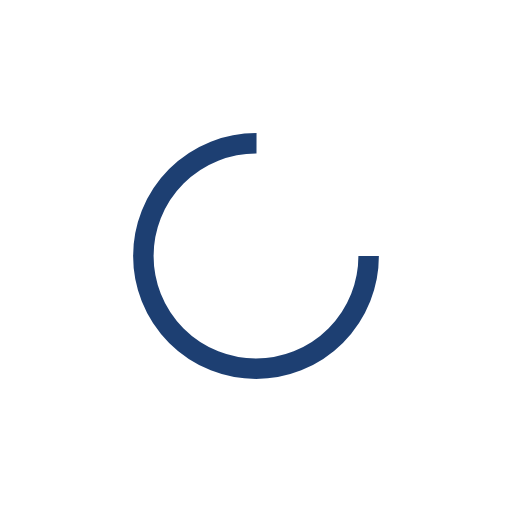
t = 0.00 s
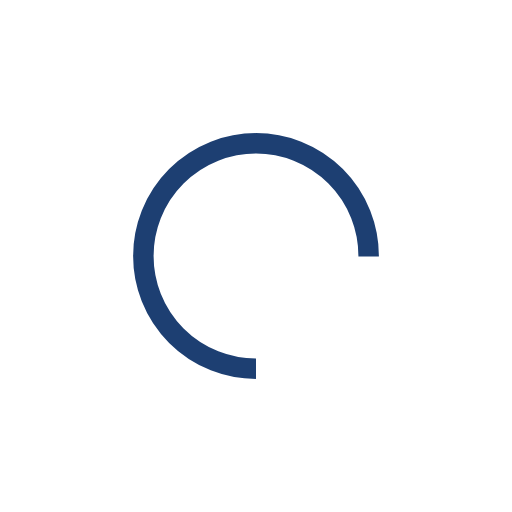
t = 0.25 s
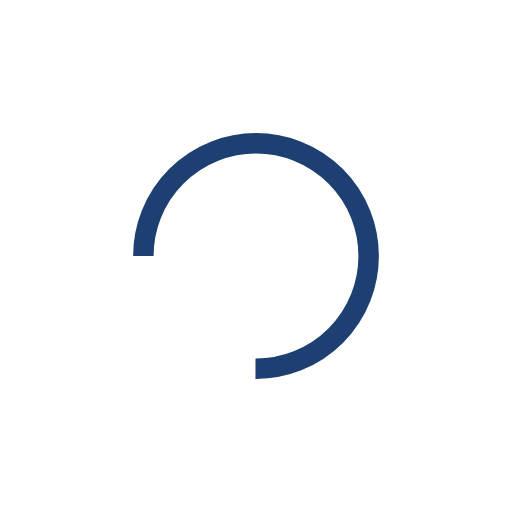
t = 0.50 s
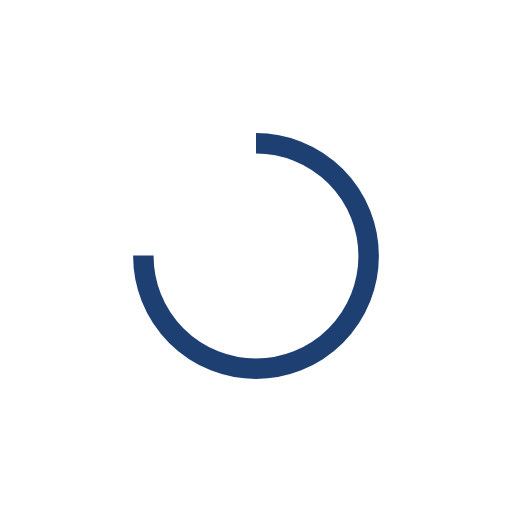
t = 0.75 s

The animated SVG that drew these frames (rendered in a browser with its animation timeline set to each time). Animation: 1 SMIL element (animateTransform=1); one cycle of 1.00 s, repeats indefinitely.

<?xml version="1.0" encoding="utf-8"?>
<svg xmlns="http://www.w3.org/2000/svg" xmlns:xlink="http://www.w3.org/1999/xlink" style="margin: auto; background: none; display: block; shape-rendering: auto;" width="201px" height="201px" viewBox="0 0 100 100" preserveAspectRatio="xMidYMid">
<circle cx="50" cy="50" fill="none" stroke="#1d3f72" stroke-width="4" r="22" stroke-dasharray="103.67255756846316 36.55751918948772">
  <animateTransform attributeName="transform" type="rotate" repeatCount="indefinite" dur="1s" values="0 50 50;360 50 50" keyTimes="0;1"></animateTransform>
</circle>
<!-- [ldio] generated by https://loading.io/ --></svg>